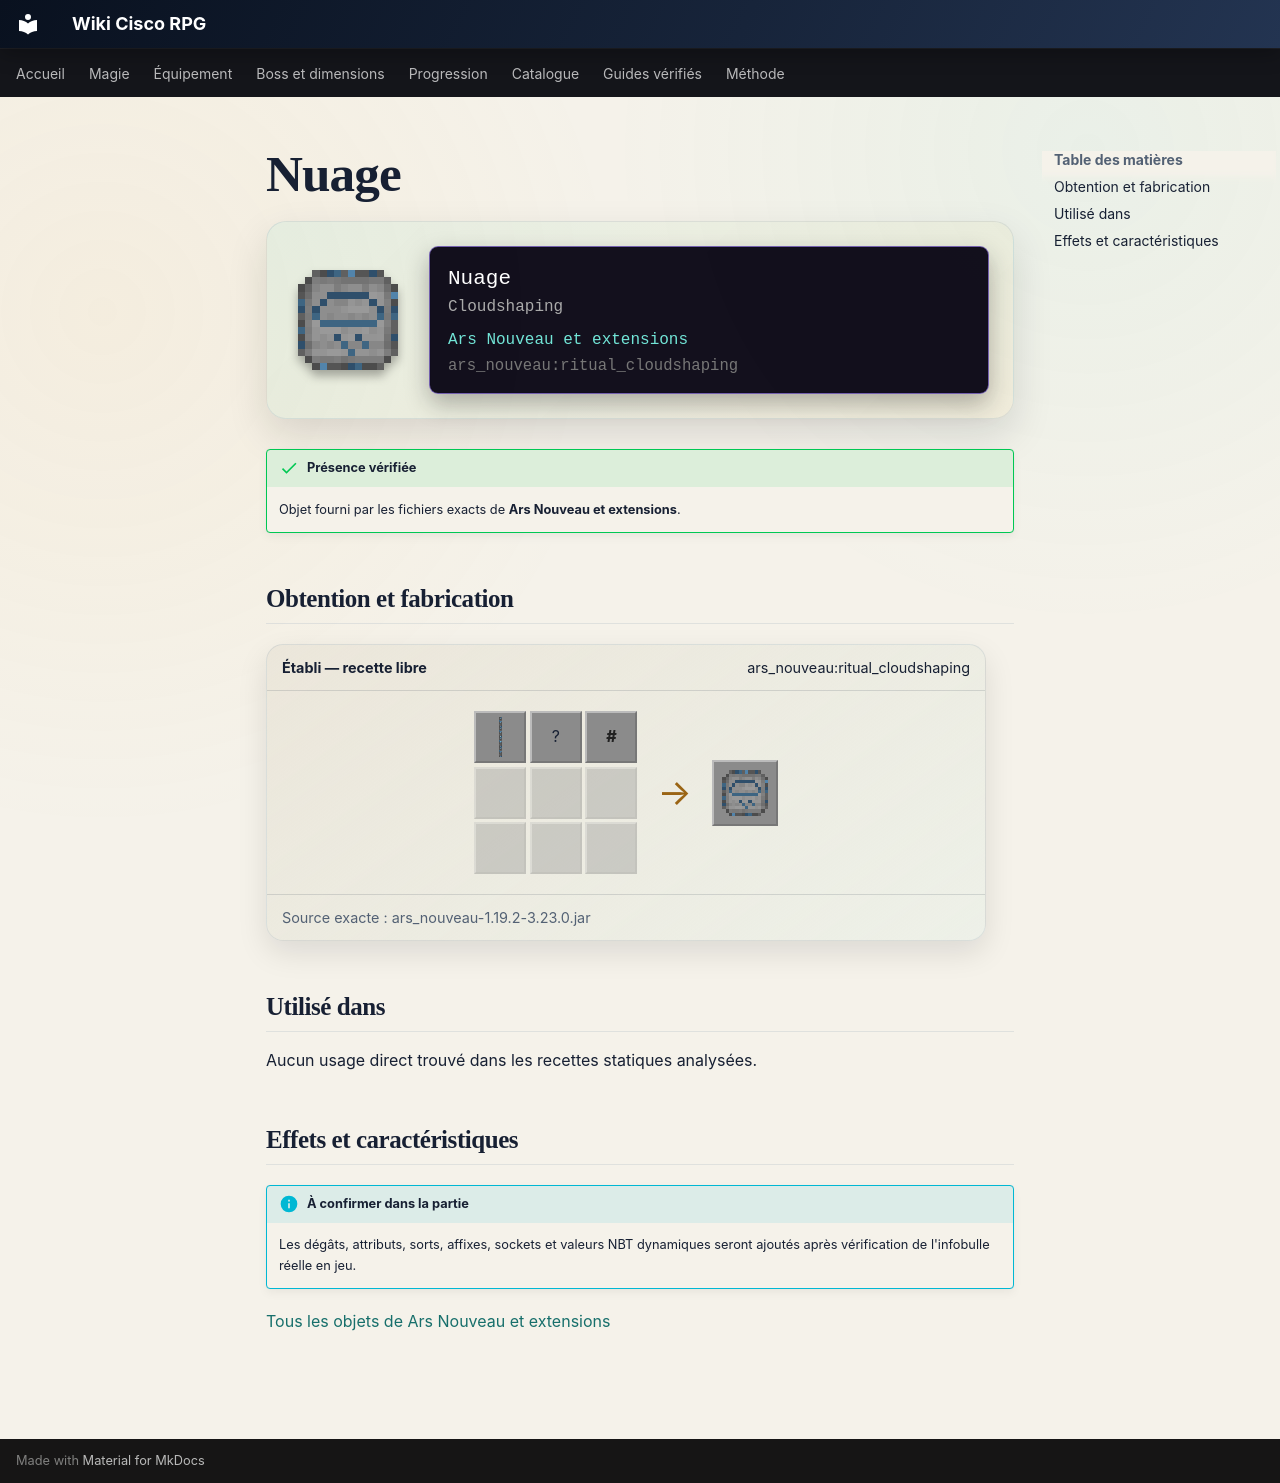

repository: Kloups-Dev/wiki-cisco-rpg · page: catalogue/objets/ars_nouveau/ritual_cloudshaping/index.html · generator: mkdocs

# Nuage

<div class="mc-item-showcase">
<img class="mc-item-icon" src="../../../../assets/generated/items/ars_nouveau/ritual_cloudshaping.png" alt="Nuage">
<div class="mc-tooltip-card">
<div class="mc-tooltip-card__name">Nuage</div>
<div class="mc-tooltip-card__alias">Cloudshaping</div>
<div class="mc-tooltip-card__mod">Ars Nouveau et extensions</div>
<div class="mc-tooltip-card__id">ars_nouveau:ritual_cloudshaping</div>
</div>
</div>

!!! success "Présence vérifiée"
    Objet fourni par les fichiers exacts de **Ars Nouveau et extensions**.

## Obtention et fabrication

<div class="jei-recipe"><div class="jei-recipe__head"><strong>Établi — recette libre</strong><span>ars_nouveau:ritual_cloudshaping</span></div><div class="jei-recipe__body"><div class="jei-grid"><a class="jei-slot" href="../../../../catalogue/objets/ars_nouveau/blue_archwood_log/" title="Bûche Archwood en cascade (ars_nouveau:blue_archwood_log)"><img src="../../../../assets/generated/items/ars_nouveau/blue_archwood_log.png" alt="" loading="lazy"></a><span class="jei-slot" title="Feather (minecraft:feather)">?</span><span class="jei-slot jei-slot--tag" title="#forge:storage_blocks/source">#</span><span class="jei-slot jei-slot--empty"></span><span class="jei-slot jei-slot--empty"></span><span class="jei-slot jei-slot--empty"></span><span class="jei-slot jei-slot--empty"></span><span class="jei-slot jei-slot--empty"></span><span class="jei-slot jei-slot--empty"></span></div><span class="jei-arrow">→</span><span class="jei-slot jei-slot--result"><img src="../../../../assets/generated/items/ars_nouveau/ritual_cloudshaping.png" alt=""></span></div><div class="jei-recipe__source">Source exacte : ars_nouveau-1.19.2-3.23.0.jar</div></div>

## Utilisé dans

Aucun usage direct trouvé dans les recettes statiques analysées.

## Effets et caractéristiques

!!! info "À confirmer dans la partie"
    Les dégâts, attributs, sorts, affixes, sockets et valeurs NBT dynamiques seront ajoutés après vérification de l'infobulle réelle en jeu.

[Tous les objets de Ars Nouveau et extensions](../../../contenu/ars-nouveau.md)
